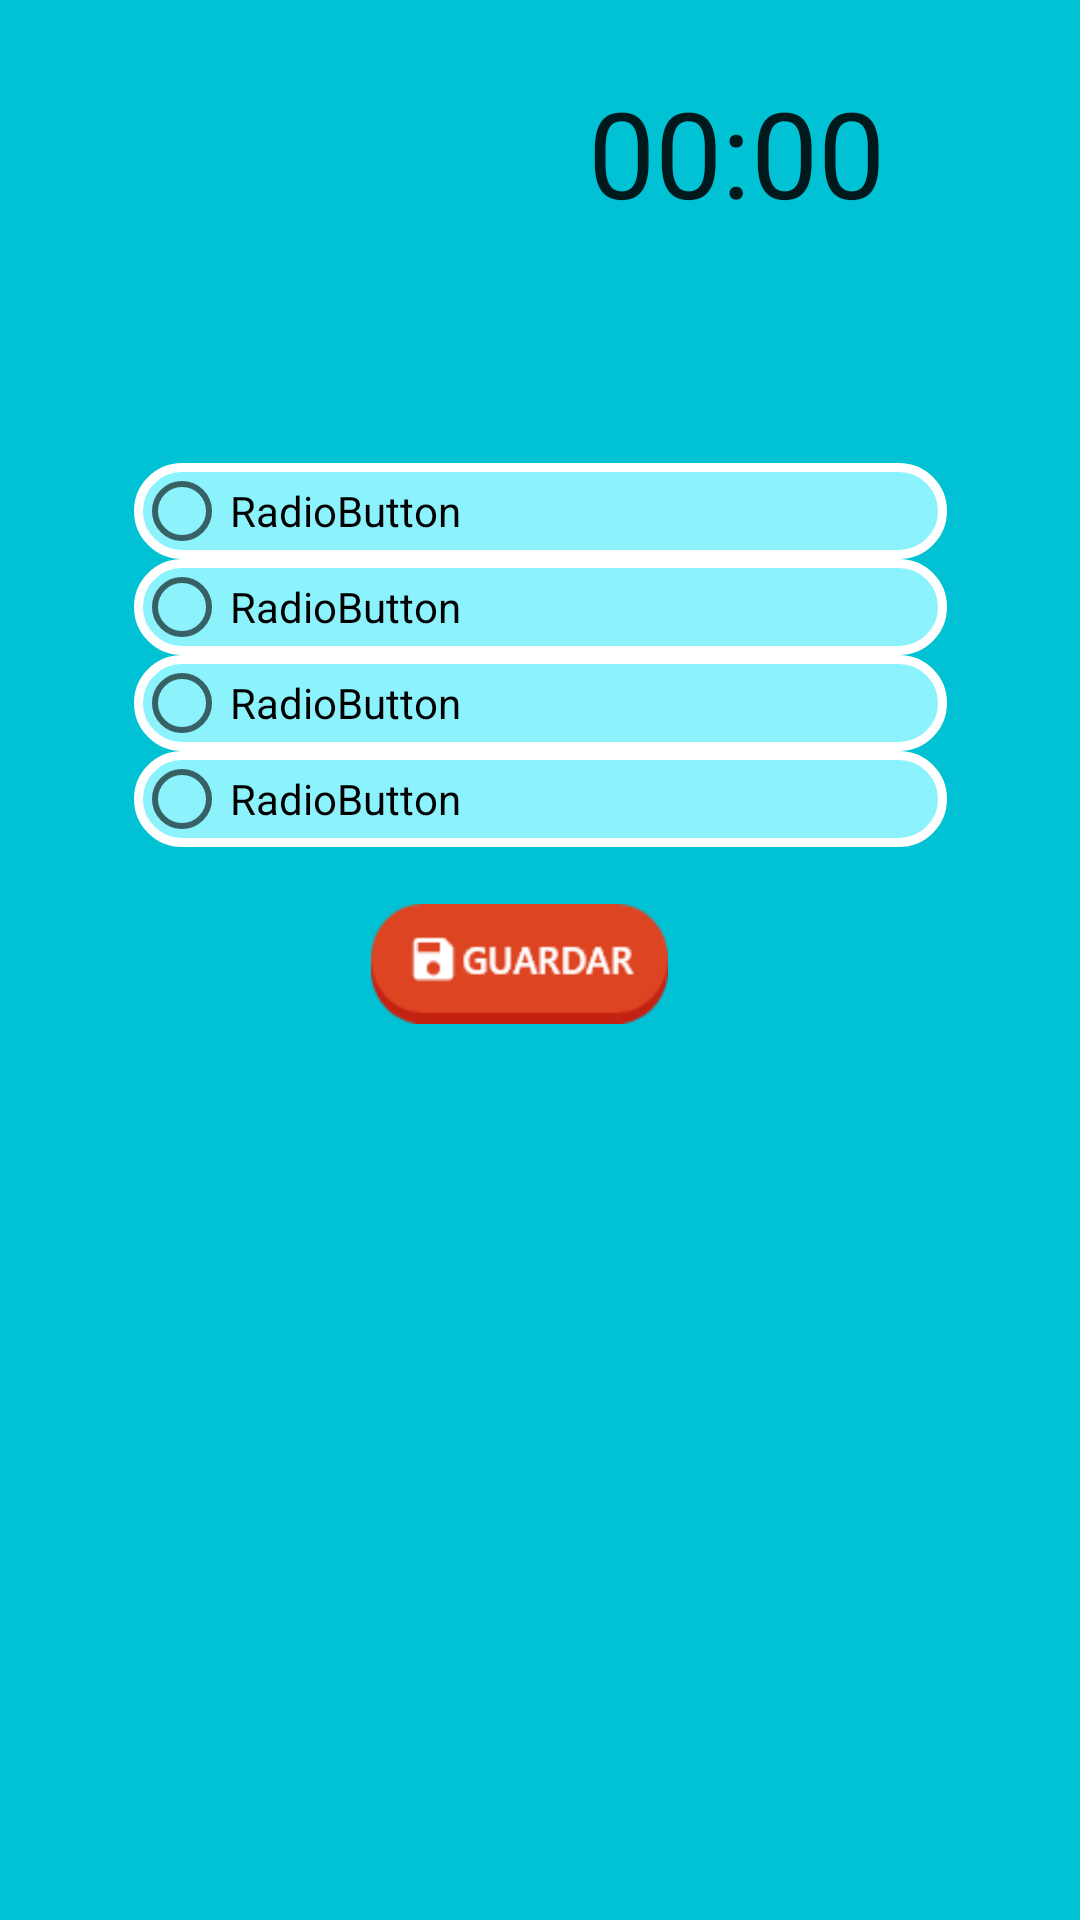

Layout XML and referenced resources for this Android screen:
<!-- AndroidManifest.xml: application theme AppTheme -->
<!-- res/layout/acticity_juego.xml -->
<?xml version="1.0" encoding="utf-8"?>
<androidx.constraintlayout.widget.ConstraintLayout xmlns:android="http://schemas.android.com/apk/res/android"
    xmlns:app="http://schemas.android.com/apk/res-auto"
    xmlns:tools="http://schemas.android.com/tools"
    android:layout_width="wrap_content"
    android:layout_height="wrap_content"
    android:background="@color/colorBack">

    <TextView
        android:id="@+id/txtPregunta"
        android:layout_width="wrap_content"
        android:layout_height="wrap_content"
        android:layout_marginTop="72dp"
        android:textSize="24sp"
        app:layout_constraintEnd_toEndOf="parent"
        app:layout_constraintHorizontal_bias="0.498"
        app:layout_constraintStart_toStartOf="parent"
        app:layout_constraintTop_toTopOf="parent" />

    <RadioGroup
        android:id="@+id/radioGroup"
        android:layout_width="271dp"
        android:layout_height="131dp"
        android:layout_marginTop="50dp"
        app:layout_constraintEnd_toEndOf="parent"
        app:layout_constraintStart_toStartOf="parent"
        app:layout_constraintTop_toBottomOf="@+id/txtPregunta">

        <RadioButton
            android:id="@+id/opc1"
            android:layout_width="match_parent"
            android:layout_height="wrap_content"
            android:background="@drawable/btn_diseno"
            android:text="RadioButton" />

        <RadioButton
            android:id="@+id/opc2"
            android:layout_width="match_parent"
            android:layout_height="wrap_content"
            android:background="@drawable/btn_diseno"
            android:text="RadioButton" />

        <RadioButton
            android:id="@+id/opc3"
            android:layout_width="match_parent"
            android:layout_height="wrap_content"
            android:background="@drawable/btn_diseno"
            android:text="RadioButton" />

        <RadioButton
            android:id="@+id/opc4"
            android:layout_width="match_parent"
            android:layout_height="wrap_content"
            android:background="@drawable/btn_diseno"
            android:text="RadioButton" />
    </RadioGroup>

    <Button
        android:id="@+id/btnSiguiente"
        android:layout_width="99dp"
        android:layout_height="40dp"
        android:layout_marginStart="161dp"
        android:layout_marginTop="16dp"
        android:layout_marginEnd="162dp"
        android:background="@drawable/btn_save"
        app:layout_constraintEnd_toEndOf="parent"
        app:layout_constraintHorizontal_bias="0.606"
        app:layout_constraintStart_toStartOf="parent"
        app:layout_constraintTop_toBottomOf="@+id/radioGroup" />

    <Chronometer
        android:id="@+id/cronometro"
        android:layout_width="136dp"
        android:layout_height="55dp"
        android:layout_marginTop="24dp"
        android:layout_marginEnd="28dp"
        android:textSize="40sp"
        app:layout_constraintEnd_toEndOf="parent"
        app:layout_constraintTop_toTopOf="parent"></Chronometer>

</androidx.constraintlayout.widget.ConstraintLayout>
<!-- resources referenced by this layout -->
<resources>
  <color name="colorBack">#01C2D4</color>
  <!-- drawable btn_diseno (drawable) -->
  <?xml version="1.0" encoding="utf-8"?>
  <selector xmlns:android="http://schemas.android.com/apk/res/android" >
      <item >
          <shape android:shape="rectangle"  >
              <corners android:radius="50dip" />
              <stroke android:width="3dip" android:color="#ffffff" />
              <solid android:color="#8CF2FB" />
              
          </shape>
      </item>
  </selector>
  <!-- drawable btn_save: png bitmap (drawable, 3056 bytes) -->
  <style name="AppTheme" parent="Theme.AppCompat.Light.DarkActionBar">
          
          <item name="colorPrimary">@color/colorPrimary</item>
          <item name="colorPrimaryDark">@color/colorPrimaryDark</item>
          <item name="colorAccent">@color/colorAccent</item>
  
      </style>
  <color name="colorPrimary">#6200EE</color>
  <color name="colorPrimaryDark">#3700B3</color>
  <color name="colorAccent">#03DAC5</color>
</resources>
